Run: headless pygame with SDL's dummy video driver; simulated clock (each Clock.tick advances the game by its frame time, no real sleeping); random seed 0; keys injected as events and as key.get_pressed() state; mouse plan: one left click at the window centre at the start of phase 2, then a move to the lower-right quarter at the start of phase 3.
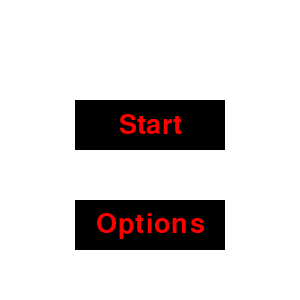
Frame 1 of 4 · flips 1–60 · no input
Frame 2 of 4 · flips 61–180 · clicked the window centre · tapped SPACE, RETURN · held RIGHT (→), D · screen unchanged from frame 1, image omitted
Frame 3 of 4 · flips 181–300 · moved the mouse to the lower-right quarter · held DOWN (↓), S · screen unchanged from frame 2, image omitted
Frame 4 of 4 · flips 301–420 · held LEFT (←), A, UP (↑), W · screen unchanged from frame 3, image omitted

The pygame program that drew these frames:

import pygame
import sys

# Initialize Pygame
pygame.init()

# Constants
WIDTH, HEIGHT = 300, 300
LINE_WIDTH = 15
BOARD_ROWS = 3
BOARD_COLS = 3
SQUARE_SIZE = WIDTH // BOARD_COLS
CIRCLE_RADIUS = SQUARE_SIZE // 3
CIRCLE_WIDTH = 15
CROSS_WIDTH = 25
SPACE = SQUARE_SIZE // 4
WHITE = (255, 255, 255)
BLACK = (0, 0, 0)
RED = (255, 0, 0)
GREEN = (0, 200, 0)
BG_COLOR = WHITE  # Changed to black
LINE_COLOR = (23, 145, 135)
BUTTON_COLOR = (23, 145, 135)
FONT = pygame.font.Font(None, 40)

# Screen
screen = pygame.display.set_mode((WIDTH, HEIGHT))
pygame.display.set_caption("Tic Tac Toe")

# Board
board = [[None] * 3 for _ in range(3)]

def draw_lines():
    # Draws game board lines
    for i in range(1, BOARD_ROWS):
        pygame.draw.line(screen, BLACK, (0, i * SQUARE_SIZE), (WIDTH, i * SQUARE_SIZE), LINE_WIDTH)
        pygame.draw.line(screen, BLACK, (i * SQUARE_SIZE, 0), (i * SQUARE_SIZE, HEIGHT), LINE_WIDTH)

def draw_figures():
    # Draws 'O' and 'X' on the board
    for row in range(BOARD_ROWS):
        for col in range(BOARD_COLS):
            if board[row][col] == 'O':
                pygame.draw.circle(screen, GREEN, (int(col * SQUARE_SIZE + SQUARE_SIZE // 2), int(row * SQUARE_SIZE + SQUARE_SIZE // 2)), CIRCLE_RADIUS, CIRCLE_WIDTH)
            elif board[row][col] == 'X':
                pygame.draw.line(screen, RED, (col * SQUARE_SIZE + SPACE, row * SQUARE_SIZE + SPACE), (col * SQUARE_SIZE + SQUARE_SIZE - SPACE, row * SQUARE_SIZE + SQUARE_SIZE - SPACE), CROSS_WIDTH)
                pygame.draw.line(screen, RED, (col * SQUARE_SIZE + SPACE, row * SQUARE_SIZE + SQUARE_SIZE - SPACE), (col * SQUARE_SIZE + SQUARE_SIZE - SPACE, row * SQUARE_SIZE + SPACE), CROSS_WIDTH)

def mark_square(row, col, player):
    board[row][col] = player

def available_square(row, col):
    return board[row][col] is None

def is_board_full():
    for row in range(BOARD_ROWS):
        for col in range(BOARD_COLS):
            if board[row][col] is None:
                return False
    return True

def check_win(player):
    for col in range(BOARD_COLS):
        if board[0][col] == player and board[1][col] == player and board[2][col] == player:
            return True
    for row in range(BOARD_ROWS):
        if board[row][0] == player and board[row][1] == player and board[row][2] == player:
            return True
    if board[0][0] == player and board[1][1] == player and board[2][2] == player:
        return True
    if board[0][2] == player and board[1][1] == player and board[2][0] == player:
        return True
    return False

def restart():
    screen.fill(BG_COLOR)
    draw_lines()
    for row in range(BOARD_ROWS):
        for col in range(BOARD_COLS):
            board[row][col] = None

def main_menu():
    start_button = pygame.Rect(WIDTH // 4, HEIGHT // 3, WIDTH // 2, 50)
    options_button = pygame.Rect(WIDTH // 4, 2 * HEIGHT // 3, WIDTH // 2, 50)
    while True:
        screen.fill(BG_COLOR)
        pygame.draw.rect(screen, BLACK, start_button)
        pygame.draw.rect(screen, BLACK, options_button)
        draw_text('Start', start_button)
        draw_text('Options', options_button)

        for event in pygame.event.get():
            if event.type == pygame.QUIT:
                pygame.quit()
                sys.exit()
            if event.type == pygame.MOUSEBUTTONDOWN:
                if start_button.collidepoint(event.pos):
                    main_game()
                elif options_button.collidepoint(event.pos):
                    print("Options Menu")  # Placeholder for options functionality

        pygame.display.update()

def draw_text(text, rect):
    text_surface = FONT.render(text, True, RED)
    text_rect = text_surface.get_rect(center=rect.center)
    screen.blit(text_surface, text_rect)

def main_game():
    player = 'X'
    running = True
    game_over = False
    restart()
    play_again_button = pygame.Rect(WIDTH // 4, HEIGHT // 2 - 25, WIDTH // 2, 50)  # Positioned higher
    main_menu_button = pygame.Rect(WIDTH // 4, HEIGHT // 2 + 50, WIDTH // 2, 50)   # Positioned lower
    while running:
        for event in pygame.event.get():
            if event.type == pygame.QUIT:
                pygame.quit()
                sys.exit()
            if event.type == pygame.MOUSEBUTTONDOWN:
                if not game_over:
                    mouseX = event.pos[0]  # x
                    mouseY = event.pos[1]  # y
                    clicked_row = int(mouseY // SQUARE_SIZE)
                    clicked_col = int(mouseX // SQUARE_SIZE)
                    if available_square(clicked_row, clicked_col):
                        mark_square(clicked_row, clicked_col, player)
                        draw_figures()
                        if check_win(player):
                            game_over = True
                            outcome_text = f'{player} wins!'
                        elif is_board_full():
                            game_over = True
                            outcome_text = 'Game Draw!'
                        player = 'X' if player == 'O' else 'O'

                if game_over:
                    if play_again_button.collidepoint(event.pos):
                        game_over = False
                        restart()
                    elif main_menu_button.collidepoint(event.pos):
                        main_menu()

        if game_over:
            draw_game_over(outcome_text, play_again_button, main_menu_button)

        pygame.display.update()

def draw_game_over(outcome_text, play_again_button, main_menu_button):
    screen.fill(BG_COLOR)
    draw_lines()
    draw_figures()
    draw_text(outcome_text, pygame.Rect(0, HEIGHT // 4, WIDTH, HEIGHT // 6))
    pygame.draw.rect(screen, BLACK, play_again_button)
    pygame.draw.rect(screen, BLACK, main_menu_button)
    draw_text('Play Again', play_again_button)
    draw_text('Main Menu', main_menu_button)


def main_menu():
    start_button = pygame.Rect(WIDTH // 4, HEIGHT // 3, WIDTH // 2, 50)
    options_button = pygame.Rect(WIDTH // 4, 2 * HEIGHT // 3, WIDTH // 2, 50)
    while True:
        screen.fill(BG_COLOR)
        pygame.draw.rect(screen, BLACK, start_button)
        pygame.draw.rect(screen, BLACK, options_button)
        draw_text('Start', start_button)
        draw_text('Options', options_button)

        for event in pygame.event.get():
            if event.type == pygame.QUIT:
                pygame.quit()
                sys.exit()
            if event.type == pygame.MOUSEBUTTONDOWN:
                if start_button.collidepoint(event.pos):
                    main_game()
                elif options_button.collidepoint(event.pos):
                    print("Options Menu")  # Placeholder for options functionality

        pygame.display.update()



# Start the application
main_menu()
